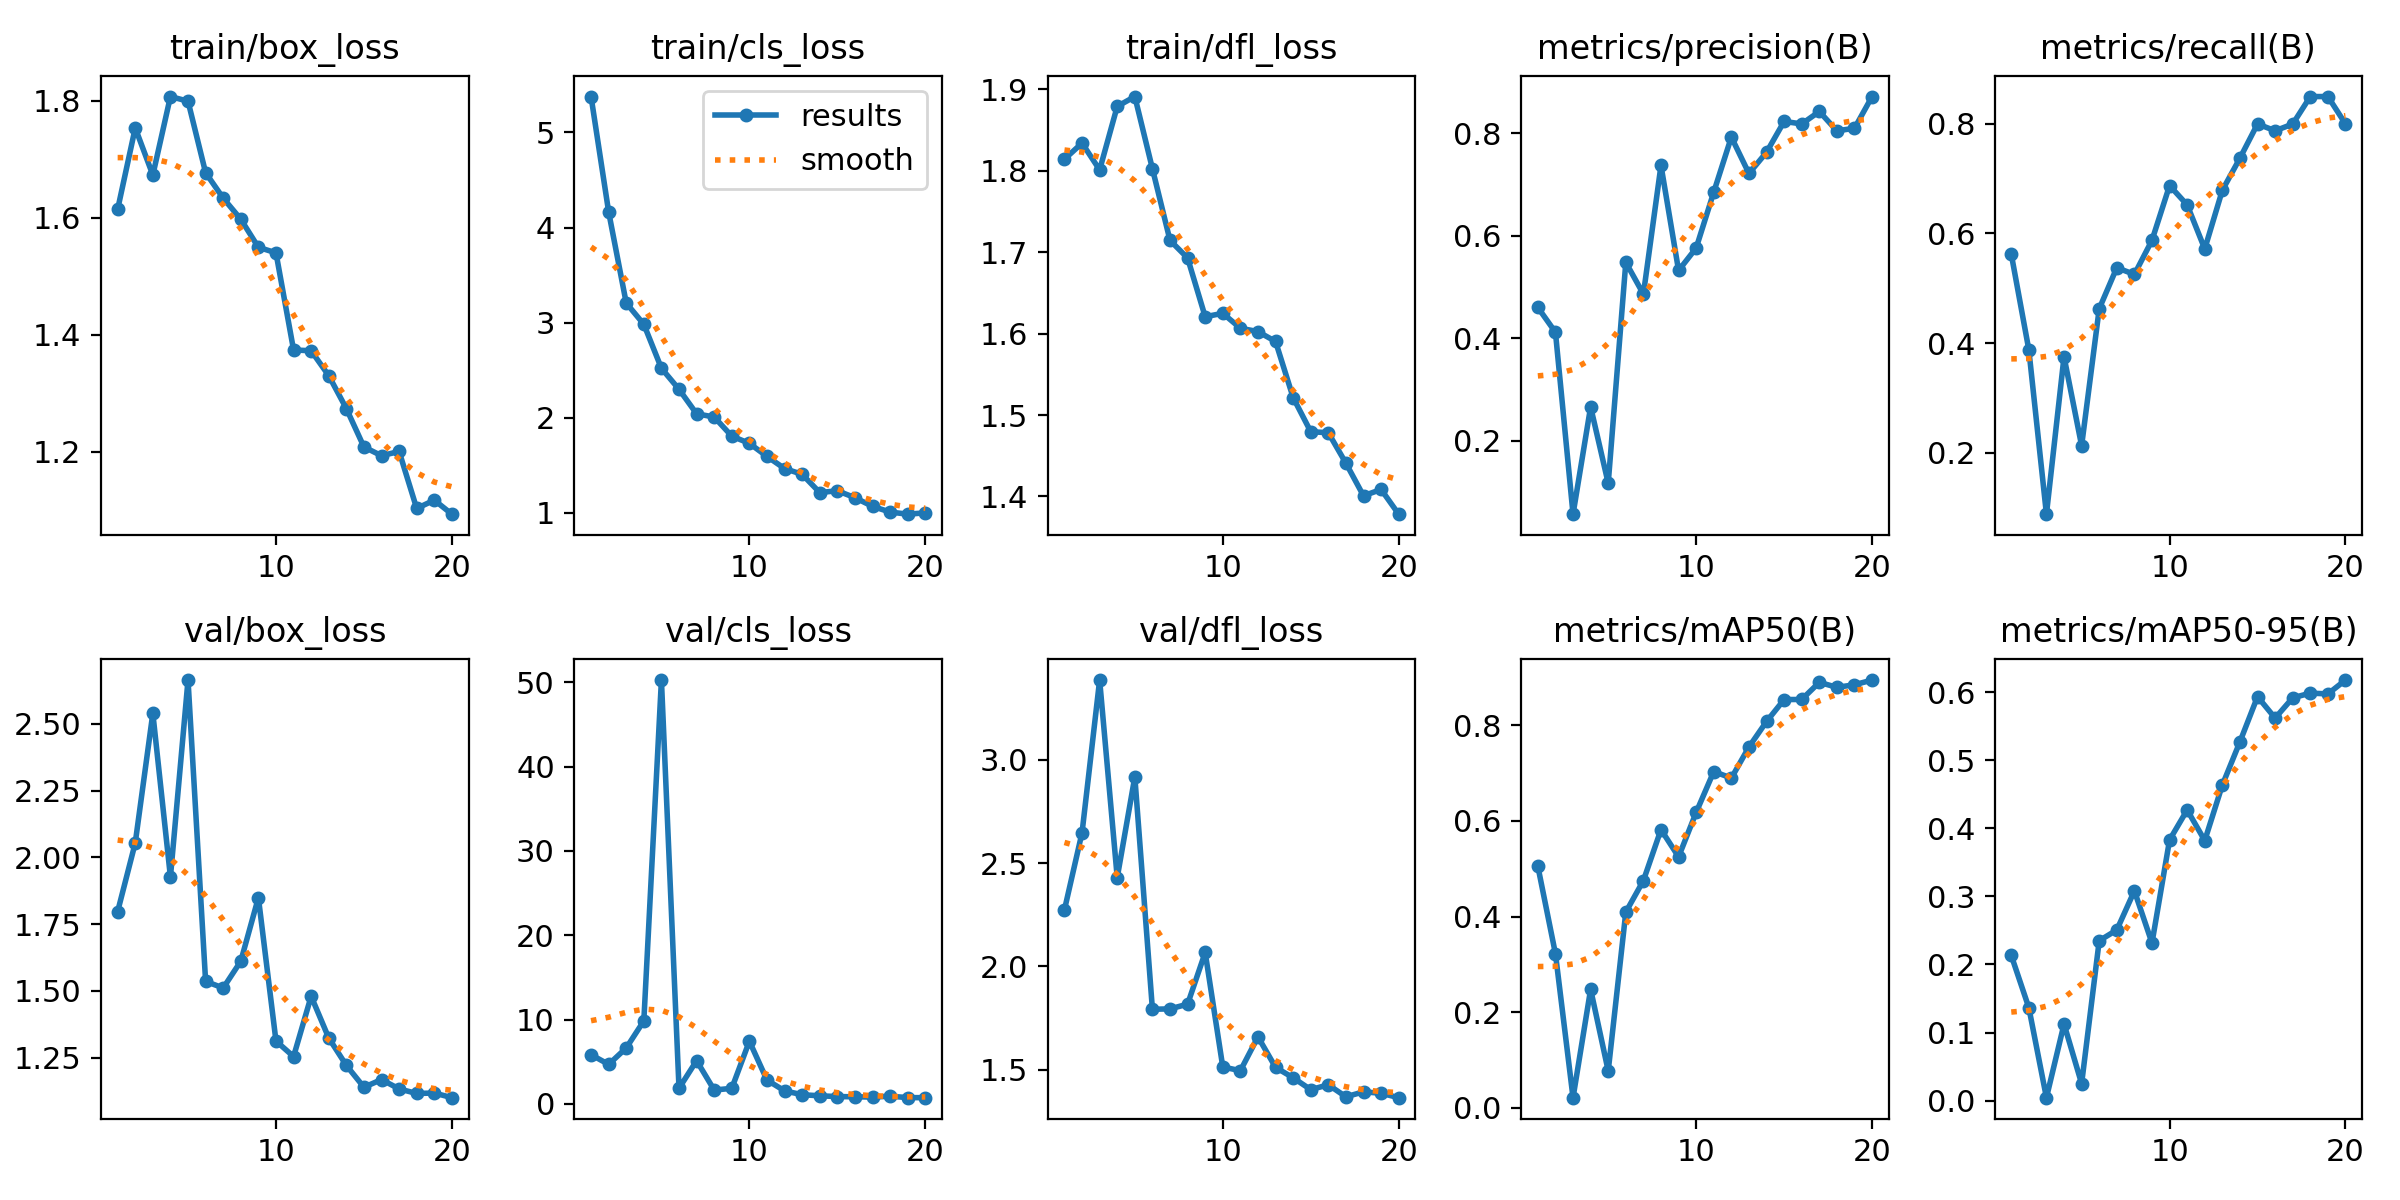

The data file committed next to this chart (first rows):
epoch, time, train/box_loss, train/cls_loss, train/dfl_loss, metrics/precision(B), metrics/recall(B), metrics/mAP50(B), metrics/mAP50-95(B), val/box_loss, val/cls_loss, val/dfl_loss, lr/pg0, lr/pg1, lr/pg2
1, 44.72, 1.614, 5.378, 1.814, 0.4599, 0.5625, 0.5051, 0.2134, 1.797, 5.828, 2.274, 0.0005418, 0.0005418, 0.0005418
2, 68.74, 1.753, 4.164, 1.834, 0.4115, 0.3875, 0.3221, 0.1365, 2.054, 4.674, 2.648, 0.001043, 0.001043, 0.001043
3, 93.85, 1.673, 3.205, 1.801, 0.05668, 0.0875, 0.02108, 0.00422, 2.539, 6.622, 3.387, 0.001489, 0.001489, 0.001489
4, 118.5, 1.807, 2.982, 1.879, 0.266, 0.375, 0.2478, 0.1125, 1.927, 9.836, 2.43, 0.001419, 0.001419, 0.001419
5, 142, 1.799, 2.519, 1.891, 0.117, 0.2125, 0.07702, 0.02485, 2.664, 50.27, 2.918, 0.001337, 0.001337, 0.001337
6, 165, 1.677, 2.297, 1.803, 0.5478, 0.4625, 0.4092, 0.2349, 1.536, 1.843, 1.792, 0.001254, 0.001254, 0.001254
7, 187.9, 1.633, 2.04, 1.715, 0.4859, 0.5375, 0.4751, 0.2508, 1.511, 5.116, 1.794, 0.001172, 0.001172, 0.001172
8, 211.3, 1.597, 2.006, 1.693, 0.7369, 0.5253, 0.5818, 0.3083, 1.611, 1.633, 1.817, 0.001089, 0.001089, 0.001089
9, 234.9, 1.549, 1.805, 1.621, 0.532, 0.5875, 0.5247, 0.2316, 1.849, 1.836, 2.067, 0.001007, 0.001007, 0.001007
10, 258.5, 1.54, 1.729, 1.625, 0.5758, 0.6875, 0.6178, 0.3832, 1.313, 7.431, 1.513, 0.0009244, 0.0009244, 0.0009244
11, 279.9, 1.374, 1.592, 1.607, 0.6849, 0.6522, 0.7032, 0.4272, 1.255, 2.817, 1.495, 0.0008418, 0.0008418, 0.0008418
12, 301.1, 1.372, 1.464, 1.602, 0.7922, 0.5718, 0.6895, 0.3822, 1.48, 1.538, 1.659, 0.0007593, 0.0007593, 0.0007593
13, 322.3, 1.33, 1.403, 1.59, 0.7212, 0.679, 0.7546, 0.4639, 1.324, 1.077, 1.511, 0.0006768, 0.0006768, 0.0006768
14, 344.2, 1.274, 1.211, 1.521, 0.7626, 0.7375, 0.8079, 0.5274, 1.222, 0.9514, 1.46, 0.0005943, 0.0005943, 0.0005943
15, 366.1, 1.208, 1.23, 1.48, 0.8227, 0.8, 0.8537, 0.5938, 1.14, 0.857, 1.403, 0.0005118, 0.0005118, 0.0005118
16, 387.2, 1.193, 1.157, 1.478, 0.8178, 0.7875, 0.8539, 0.5622, 1.169, 0.8357, 1.426, 0.0004293, 0.0004293, 0.0004293
17, 410, 1.2, 1.066, 1.441, 0.8421, 0.7998, 0.8897, 0.592, 1.134, 0.7959, 1.368, 0.0003467, 0.0003467, 0.0003467
18, 431.4, 1.103, 1.006, 1.401, 0.8044, 0.85, 0.8793, 0.599, 1.116, 0.9031, 1.392, 0.0002642, 0.0002642, 0.0002642
19, 452.5, 1.117, 0.9837, 1.409, 0.8094, 0.85, 0.8847, 0.5978, 1.118, 0.7346, 1.385, 0.0001817, 0.0001817, 0.0001817
20, 474.4, 1.093, 0.9977, 1.378, 0.8712, 0.8, 0.8945, 0.6182, 1.101, 0.7277, 1.364, 9.91865e-05, 9.91865e-05, 9.91865e-05
